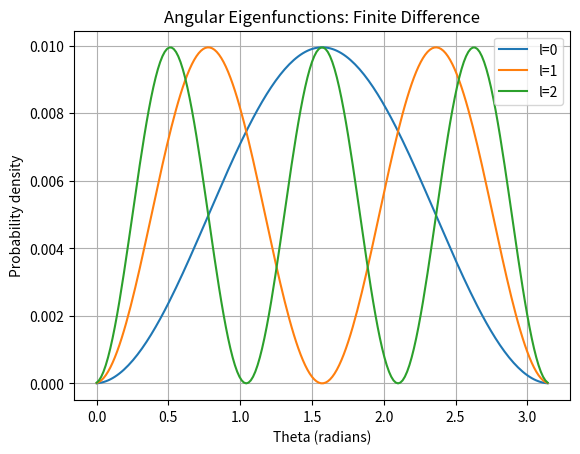

Here is the Python script that generated this plot:
import numpy as np
import matplotlib.pyplot as plt

N = 200
theta = np.linspace(0.001, np.pi-0.001, N)
h = theta[1] - theta[0]

H = np.zeros((N, N))

for i in range(N):
    H[i, i] = 2/h**2
    if i > 0:
        H[i, i-1] = -1/h**2
    if i < N-1:
        H[i, i+1] = -1/h**2

m = 0
for i in range(N):
    H[i, i] += m**2 / np.sin(theta[i])**2

E, psi = np.linalg.eigh(H)

plt.plot(theta, psi[:, 0]**2, label="l=0")
plt.plot(theta, psi[:, 1]**2, label="l=1")
plt.plot(theta, psi[:, 2]**2, label="l=2")

plt.xlabel("Theta (radians)")
plt.ylabel("Probability density")
plt.title("Angular Eigenfunctions: Finite Difference")
plt.legend()
plt.grid()
plt.show()
